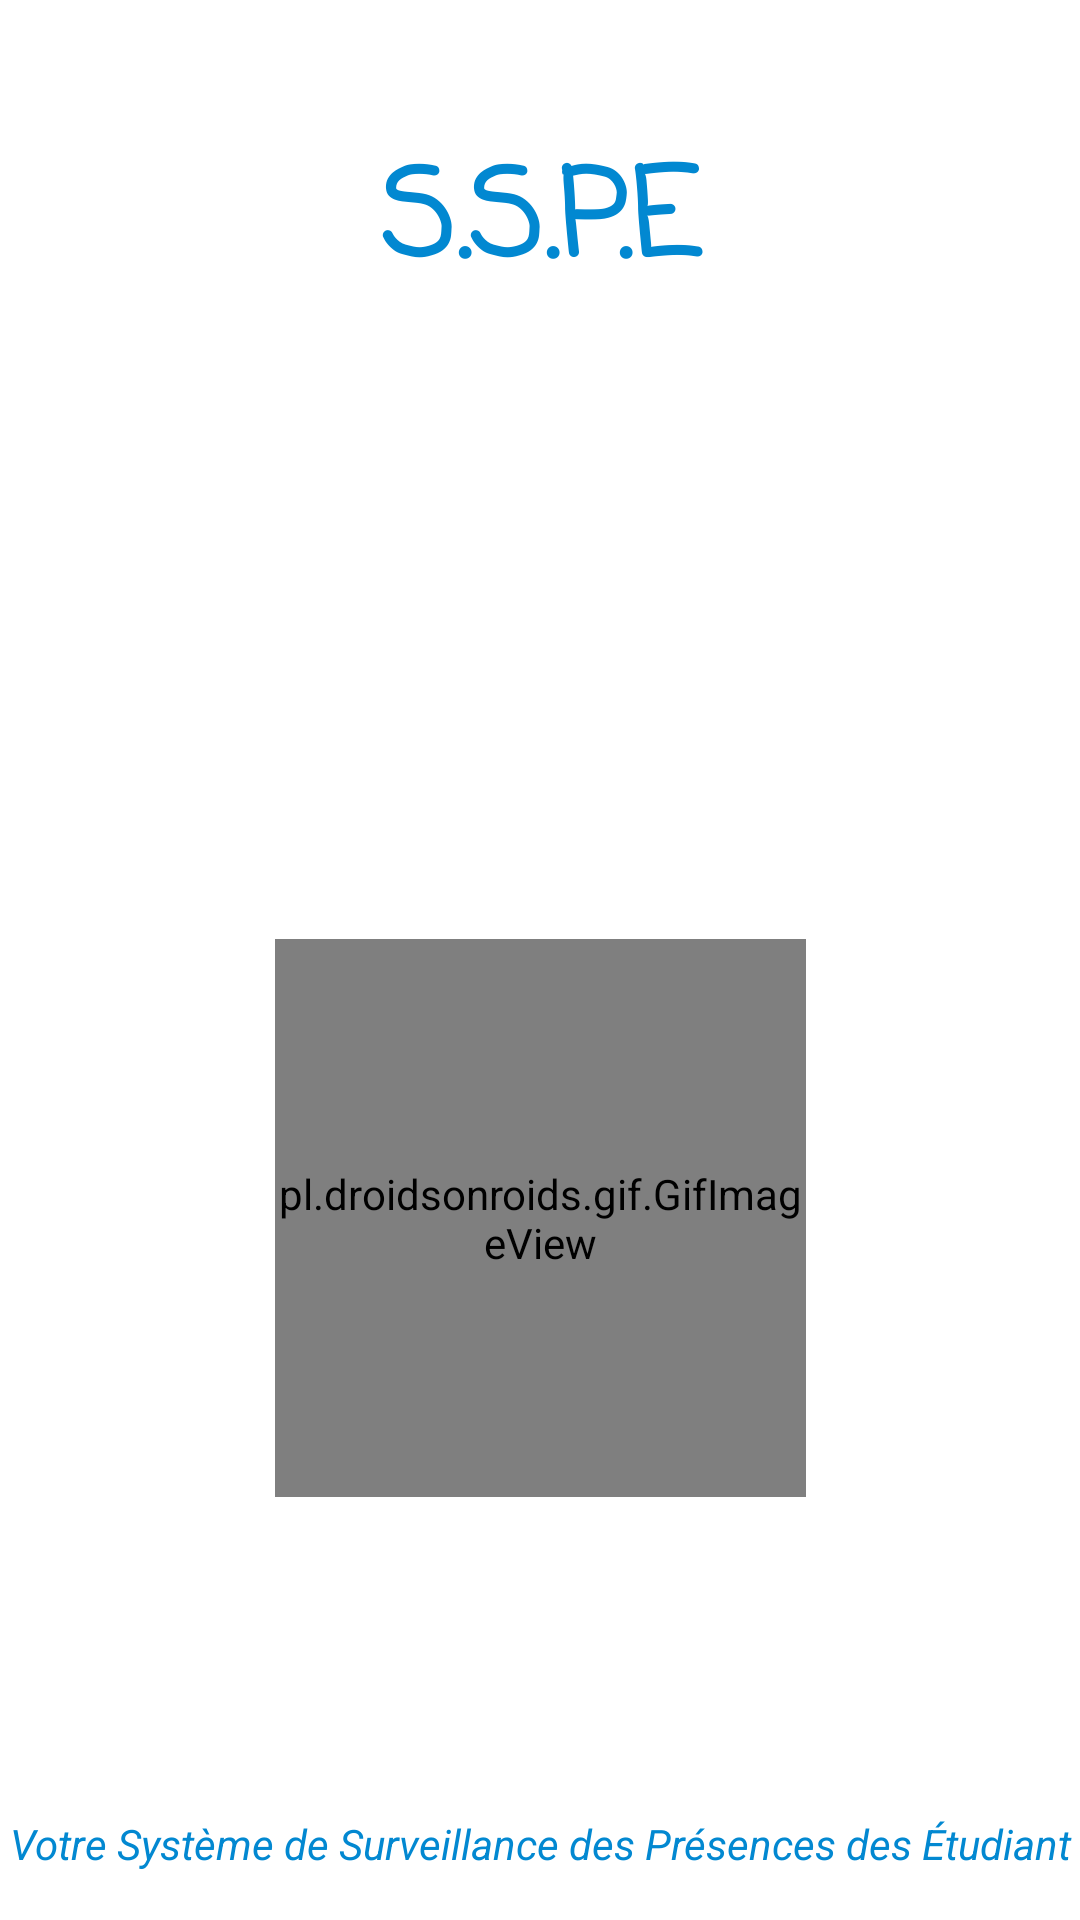

Write the Android layout XML for this screen, with the resource values it uses.
<!-- AndroidManifest.xml: activity theme Theme.AppCompat.Light.NoActionBar.FullScreen -->
<!-- res/layout/activity_splash_screen.xml -->
<?xml version="1.0" encoding="utf-8"?>
<androidx.constraintlayout.widget.ConstraintLayout xmlns:android="http://schemas.android.com/apk/res/android"
    xmlns:app="http://schemas.android.com/apk/res-auto"
    xmlns:tools="http://schemas.android.com/tools"
    android:layout_width="match_parent"
    android:layout_height="match_parent"
    android:background="@color/default_color"
    tools:context=".SplashScreenActivity">

    <TextView
        android:id="@+id/splash_screen_title"
        android:layout_width="match_parent"
        android:layout_height="wrap_content"
        android:layout_marginTop="44dp"
        android:fontFamily="casual"
        android:gravity="center"
        android:text="@string/app_abreviation"
        android:textColor="@color/primary_color"
        android:textSize="40dp"
        android:textStyle="bold"
        app:layout_constraintEnd_toEndOf="parent"
        app:layout_constraintHorizontal_bias="0.0"
        app:layout_constraintStart_toStartOf="parent"
        app:layout_constraintTop_toTopOf="parent" />

    <pl.droidsonroids.gif.GifImageView
        android:layout_width="177dp"
        android:layout_height="186dp"
        android:layout_marginTop="208dp"
        android:src="@drawable/giphy"
        app:layout_constraintEnd_toEndOf="parent"
        app:layout_constraintStart_toStartOf="parent"
        app:layout_constraintTop_toBottomOf="@+id/splash_screen_title" />

    <TextView
        android:id="@+id/textView2"
        android:layout_width="match_parent"
        android:layout_height="wrap_content"
        android:layout_marginBottom="16dp"
        android:gravity="center"
        android:text="@string/app_slogon"
        android:textColor="@color/primary_color"
        android:textStyle="italic"
        app:layout_constraintBottom_toBottomOf="parent"
        app:layout_constraintEnd_toEndOf="parent"
        app:layout_constraintHorizontal_bias="0.0"
        app:layout_constraintStart_toStartOf="parent" />

</androidx.constraintlayout.widget.ConstraintLayout>
<!-- resources referenced by this layout -->
<resources>
  <color name="default_color">#fff</color>0
  <color name="primary_color">#0288D1</color>
  <string name="app_abreviation">S.S.P.E</string>
  <string name="app_slogon">Votre Système de Surveillance des Présences des Étudiant</string>
  <style name="Theme.AppCompat.Light.NoActionBar.FullScreen" parent="@style/Theme.AppCompat.Light.NoActionBar">
          <item name="android:windowNoTitle">true</item>
          <item name="android:windowActionBar">false</item>
          <item name="android:windowFullscreen">true</item>
          <item name="android:windowContentOverlay">@null</item>
      </style>
</resources>
